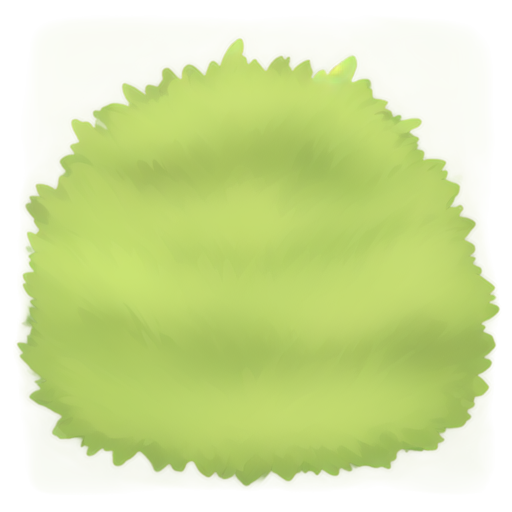
Generation parameters embedded in this image by AUTOMATIC1111 Stable Diffusion web UI or a fork of it (Forge, ...) (PNG 'parameters' text chunk):
A patch of soft and vibrant moss, 2D animation style, lush green tones with subtle yellow and earthy highlights, dense and velvety texture, natural variations in size and shape, clean and minimalistic design, centered composition, no background, soft ambient lighting, realistic and serene atmosphere, suitable for a standalone illustration
Steps: 20, Sampler: Euler a, Schedule type: Automatic, CFG scale: 7, Seed: 514862369, Size: 512x512, Model hash: 481989b6f0, Model: AnythingXL_v50, layerdiffusion_enabled: True, layerdiffusion_method: (SD1.5) Only Generate Transparent Image (Attention Injection), layerdiffusion_weight: 1, layerdiffusion_ending_step: 1, layerdiffusion_fg_image: False, layerdiffusion_bg_image: False, layerdiffusion_blend_image: False, layerdiffusion_resize_mode: Crop and Resize, layerdiffusion_fg_additional_prompt: , layerdiffusion_bg_additional_prompt: , layerdiffusion_blend_additional_prompt: , Version: f2.0.1v1.10.1-previous-622-g1f140749